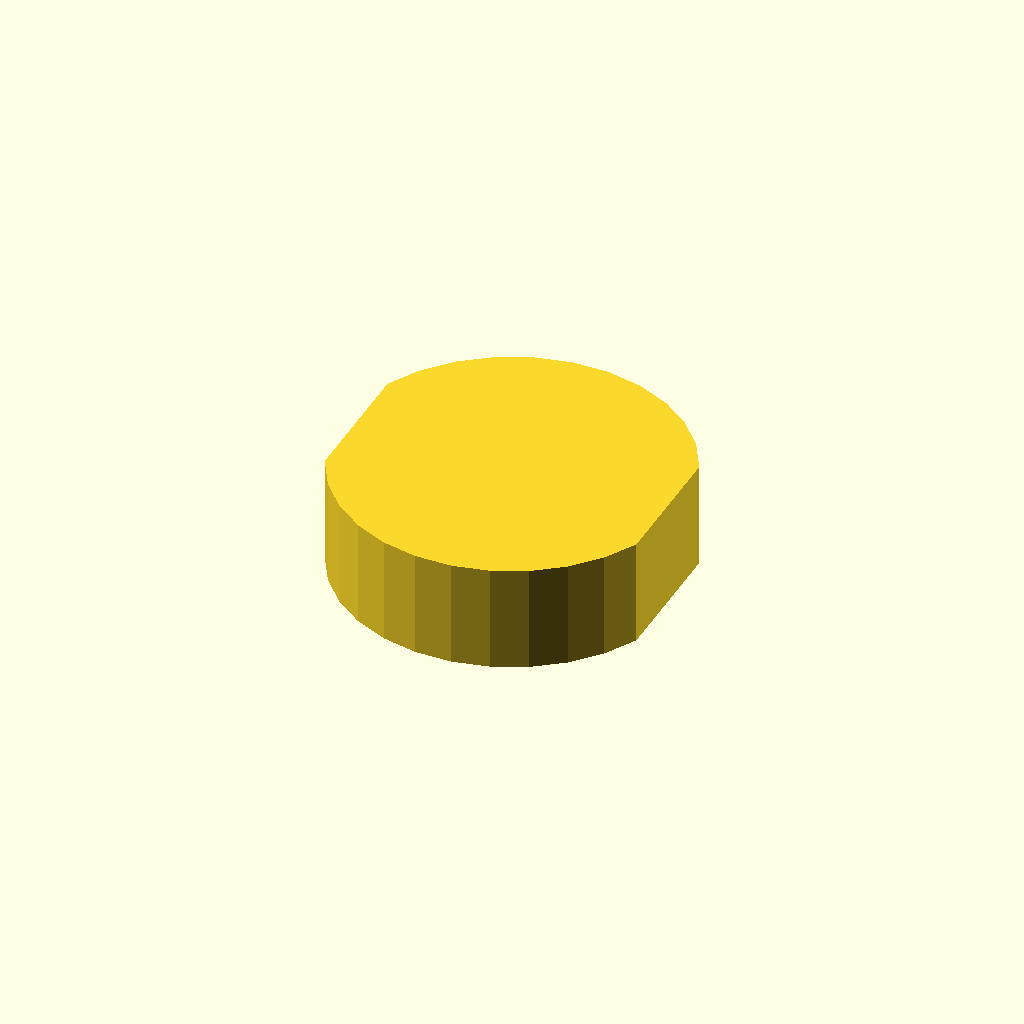
Cell 1: the model at its default parameters.
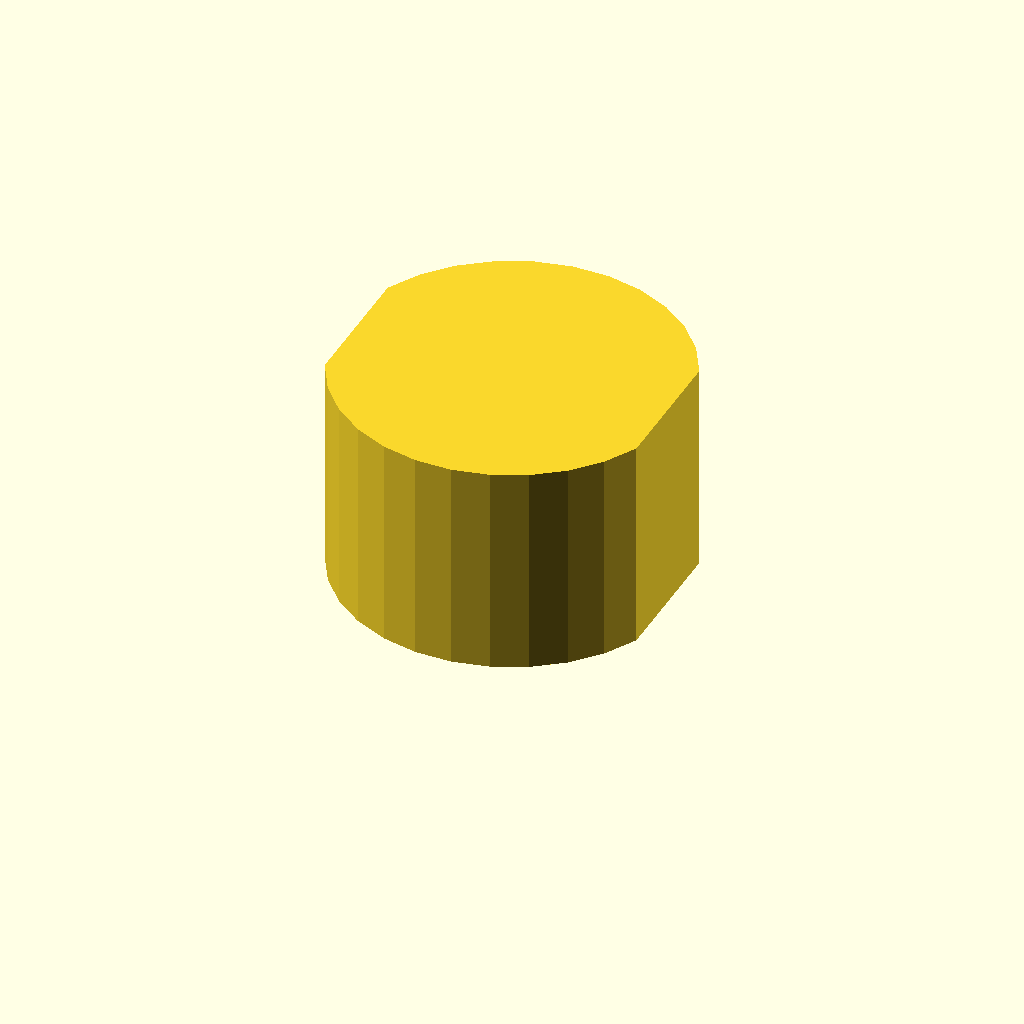
Cell 2 — profile_height set to 20, the other parameters unchanged.
One fixed orthographic camera (rotation 55°, 0°, 25°; colour scheme Cornfield) for every cell.
OpenSCAD source file optional_data/data/sketch1/flatadapters/part_0079.scad:
$fn = 32;

// ----------------------------------------------------------------------
// Flat adaptor: double_d, 10 mm thick
// ----------------------------------------------------------------------

// --- parameters (mm) ---
profile_height = 10;      // extrusion height
profile_points = 24;      // points of the closed outline

profile = [[29.372, 22.261], [27.713, 25.201], [25.473, 27.727], [22.754, 29.728], [19.675, 31.113], [16.374, 31.821], [12.998, 31.821], [9.697, 31.113], [6.618, 29.728], [3.899, 27.727], [1.659, 25.201], [0, 22.261], [0, 9.561], [1.659, 6.621], [3.899, 4.094], [6.618, 2.094], [9.697, 0.708], [12.998, 0], [16.374, 0], [19.675, 0.708], [22.754, 2.094], [25.473, 4.094], [27.713, 6.621], [29.372, 9.561]];  // single closed polygon, 24 points, counter clockwise

// --- the one profile operation ---
linear_extrude(height = profile_height) polygon(points = profile);
Customizer parameters (derived from the source; name, type, default, range or options):
profile_height: number, default 10
profile_points: number, default 24
